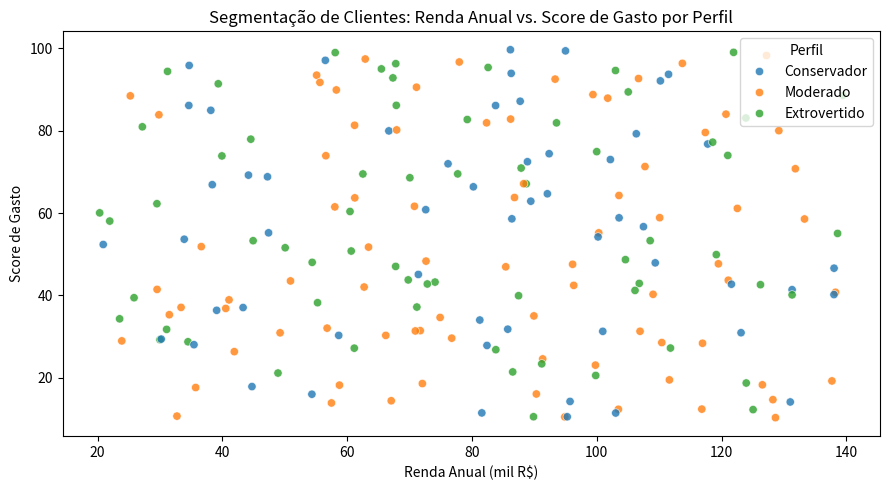

Write Python code to recreate this figure.
import matplotlib.pyplot as plt
import numpy as np
import pandas as pd
import seaborn as sns

np.random.seed(123)
n = 200
renda = np.random.uniform(20, 140, n)
gasto = np.random.uniform(10, 100, n)
cluster = np.random.choice(['Conservador', 'Moderado', 'Extrovertido'], n)

df_clientes = pd.DataFrame({
    'Renda_Anual': renda,
    'Score_Gasto': gasto,
    'Perfil': cluster
})

plt.figure(figsize=(9, 5))
sns.scatterplot(
    data=df_clientes,
    x='Renda_Anual',
    y='Score_Gasto',
    hue='Perfil',
    alpha=0.8
)
plt.title('Segmentação de Clientes: Renda Anual vs. Score de Gasto por Perfil')
plt.xlabel('Renda Anual (mil R$)')
plt.ylabel('Score de Gasto')
plt.legend(title='Perfil')
plt.tight_layout()
plt.show()

media_score_por_perfil = (
    df_clientes.groupby('Perfil')['Score_Gasto']
    .mean()
    .sort_values(ascending=False)
)

perfil_maior_media = media_score_por_perfil.idxmax()
maior_media_valor = float(media_score_por_perfil.max())

print("--- Média de Score_Gasto por Perfil ---")
print(media_score_por_perfil.round(4))
print(
    f"\nPerfil com maior média de Score_Gasto: {perfil_maior_media} "
    f"({maior_media_valor:.4f})"
)
